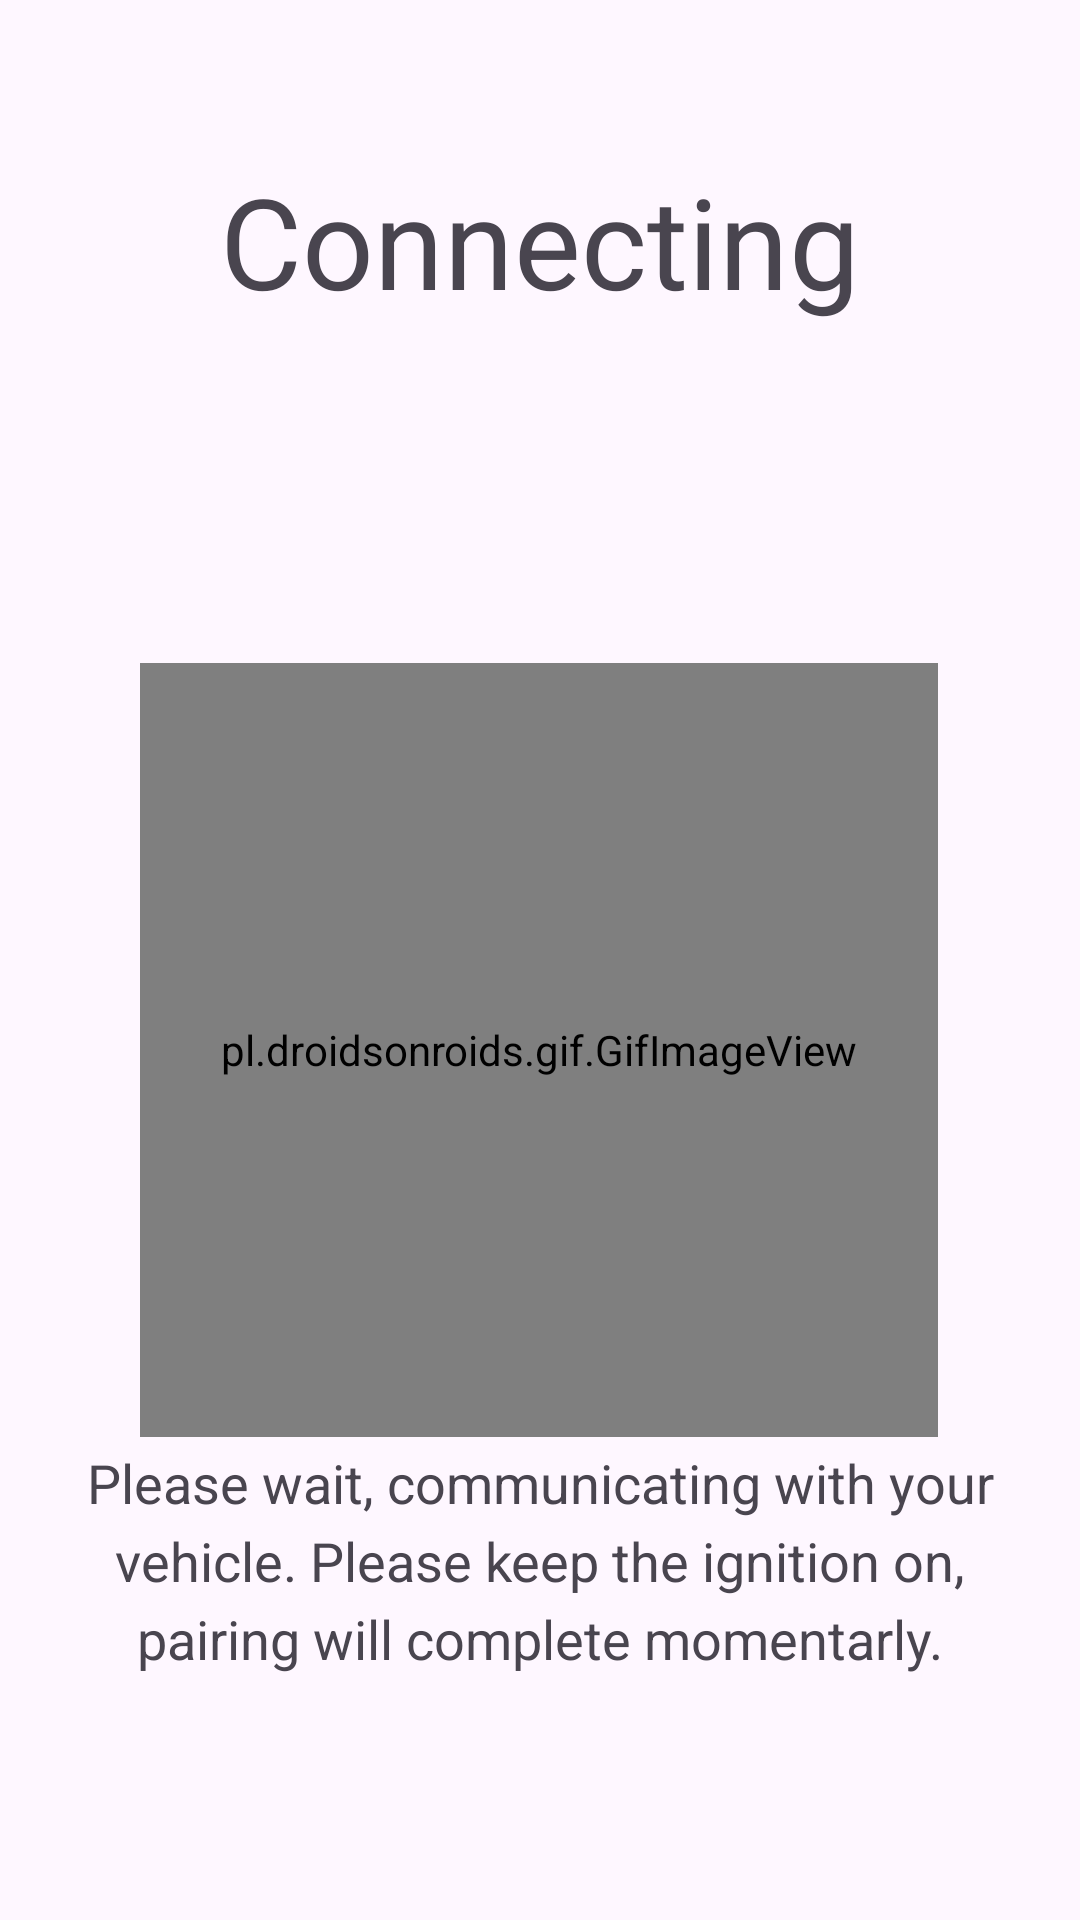

Android layout source for this screen:
<!-- AndroidManifest.xml: application theme Theme.CarApp -->
<!-- res/layout/fragment_confirm_btdevice.xml -->
<?xml version="1.0" encoding="utf-8"?>
<androidx.constraintlayout.widget.ConstraintLayout xmlns:android="http://schemas.android.com/apk/res/android"
    android:layout_width="match_parent"
    android:layout_height="match_parent">

    <ViewFlipper
        android:id="@+id/view_flipper_bt_confirm"
        android:layout_width="match_parent"
        android:layout_height="match_parent">

        
        <include layout="@layout/bluetooth_communicating" />
        <include layout="@layout/bluetooth_confirm_car_selection" />
        <include layout="@layout/bluetooth_unable_to_connect"/>
    </ViewFlipper>

</androidx.constraintlayout.widget.ConstraintLayout>
<!-- res/layout/bluetooth_communicating.xml (included above) -->
<?xml version="1.0" encoding="utf-8"?>
<androidx.constraintlayout.widget.ConstraintLayout xmlns:android="http://schemas.android.com/apk/res/android"
    xmlns:app="http://schemas.android.com/apk/res-auto"
    xmlns:tools="http://schemas.android.com/tools"
    android:layout_width="match_parent"
    android:layout_height="match_parent">

    <TextView
        android:id="@+id/textView3"
        android:layout_width="wrap_content"
        android:layout_height="wrap_content"
        android:layout_marginTop="52dp"
        android:text="Connecting"
        android:textSize="42sp"
        app:layout_constraintEnd_toEndOf="parent"
        app:layout_constraintStart_toStartOf="parent"
        app:layout_constraintTop_toTopOf="parent" />

    <TextView
        android:id="@+id/textView8"
        android:layout_width="337dp"
        android:layout_height="106dp"
        android:layout_marginBottom="52dp"
        android:lineSpacingExtra="5sp"
        android:text="Please wait, communicating with your vehicle. Please keep the ignition on, pairing will complete momentarly."
        android:textAlignment="center"
        android:textSize="18sp"
        app:layout_constraintBottom_toBottomOf="parent"
        app:layout_constraintEnd_toEndOf="parent"
        app:layout_constraintStart_toStartOf="parent" />

    <pl.droidsonroids.gif.GifImageView
        android:layout_width="266dp"
        android:layout_height="258dp"
        android:layout_marginTop="112dp"
        android:src="@drawable/loading_gif"
        app:layout_constraintBottom_toTopOf="@+id/textView8"
        app:layout_constraintEnd_toEndOf="parent"
        app:layout_constraintHorizontal_bias="0.496"
        app:layout_constraintStart_toStartOf="parent"
        app:layout_constraintTop_toBottomOf="@+id/textView3"
        app:layout_constraintVertical_bias="0.168" />

</androidx.constraintlayout.widget.ConstraintLayout>
<!-- res/layout/bluetooth_confirm_car_selection.xml (included above) -->
<?xml version="1.0" encoding="utf-8"?>
<androidx.constraintlayout.widget.ConstraintLayout xmlns:android="http://schemas.android.com/apk/res/android"
    xmlns:app="http://schemas.android.com/apk/res-auto"
    xmlns:tools="http://schemas.android.com/tools"
    android:id="@+id/frameLayout"
    android:layout_width="match_parent"
    android:layout_height="match_parent"
    tools:context=".Fragments.ConfirmCarSelection" >

    <TextView
        android:id="@+id/textView5"
        android:layout_width="wrap_content"
        android:layout_height="wrap_content"
        android:layout_marginTop="184dp"
        android:text="Confirm Vehicle"
        app:layout_constraintEnd_toEndOf="parent"
        app:layout_constraintHorizontal_bias="0.532"
        app:layout_constraintStart_toStartOf="parent"
        app:layout_constraintTop_toTopOf="parent" />

    <TextView
        android:id="@+id/VIN_display"
        android:layout_width="0dp"
        android:layout_height="15dp"
        app:layout_constraintBottom_toTopOf="@+id/textView7"
        app:layout_constraintEnd_toEndOf="parent"
        app:layout_constraintStart_toStartOf="parent"
        app:layout_constraintTop_toBottomOf="@+id/textView5" />

    <TextView
        android:id="@+id/textView7"
        android:layout_width="wrap_content"
        android:layout_height="wrap_content"
        android:text="Does the above VIN match your vehicle's VIN?"
        tools:layout_editor_absoluteX="63dp"
        tools:layout_editor_absoluteY="424dp" />

    <Button
        android:id="@+id/confirm_BT_yes"
        android:layout_width="wrap_content"
        android:layout_height="wrap_content"
        android:layout_marginBottom="84dp"
        android:text="Yes"
        app:layout_constraintBottom_toBottomOf="parent"
        app:layout_constraintEnd_toEndOf="parent" />

    <Button
        android:id="@+id/confirm_BT_no"
        android:layout_width="wrap_content"
        android:layout_height="wrap_content"
        android:layout_marginEnd="80dp"
        android:layout_marginBottom="84dp"
        android:text="No"
        app:layout_constraintBottom_toBottomOf="parent"
        app:layout_constraintEnd_toStartOf="@+id/confirm_BT_yes"
        app:layout_constraintStart_toStartOf="parent" />
</androidx.constraintlayout.widget.ConstraintLayout>
<!-- res/layout/bluetooth_unable_to_connect.xml (included above) -->
<?xml version="1.0" encoding="utf-8"?>
<androidx.constraintlayout.widget.ConstraintLayout xmlns:android="http://schemas.android.com/apk/res/android"
    xmlns:app="http://schemas.android.com/apk/res-auto"
    xmlns:tools="http://schemas.android.com/tools"
    android:layout_width="match_parent"
    android:layout_height="match_parent">

    <TextView
        android:id="@+id/textView9"
        android:layout_width="wrap_content"
        android:layout_height="wrap_content"
        android:layout_marginTop="140dp"
        android:text="Unable to connect"
        app:layout_constraintEnd_toEndOf="parent"
        app:layout_constraintHorizontal_bias="0.493"
        app:layout_constraintStart_toStartOf="parent"
        app:layout_constraintTop_toTopOf="parent" />

    <TextView
        android:id="@+id/textView10"
        android:layout_width="267dp"
        android:layout_height="35dp"
        android:layout_marginBottom="228dp"
        android:text="Unable to pair to your vehicle. Please make sure that the correct device was selected and that your vehicle is running."
        app:layout_constraintBottom_toTopOf="@+id/bt_unable_retry"
        app:layout_constraintEnd_toEndOf="parent"
        app:layout_constraintStart_toStartOf="parent"
        app:layout_constraintTop_toBottomOf="@+id/textView9" />

    <Button
        android:id="@+id/bt_unable_retry"
        android:layout_width="wrap_content"
        android:layout_height="wrap_content"
        android:text="Try Again"
        app:layout_constraintBottom_toBottomOf="parent"
        app:layout_constraintEnd_toEndOf="parent"
        app:layout_constraintStart_toStartOf="parent" />
</androidx.constraintlayout.widget.ConstraintLayout>
<!-- resources referenced by this layout -->
<resources>
  <style name="Theme.CarApp" parent="Base.Theme.CarApp" />
  <style name="Base.Theme.CarApp" parent="Theme.Material3.DayNight.NoActionBar">
          
           <item name="android:statusBarColor">@color/white</item>
          <item name="android:navigationBarColor">@color/white</item>
      </style>
  <color name="white">#E5E5E5</color>
</resources>
